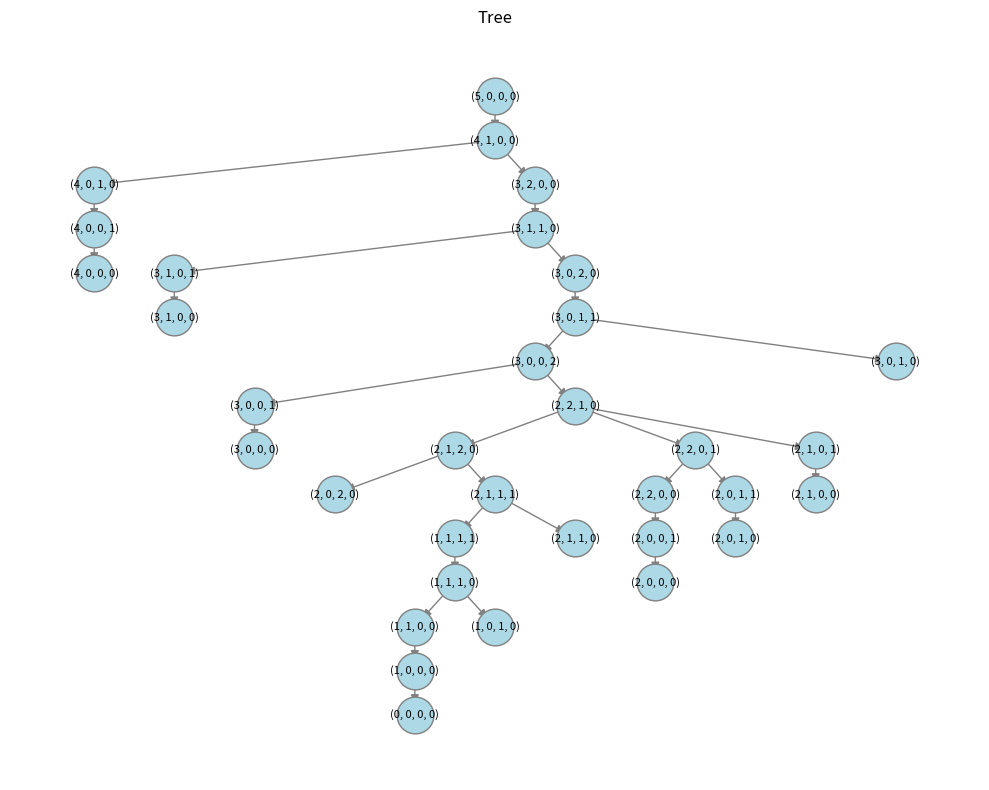

Recreate this plot in Python.
import itertools
from collections import defaultdict
from typing import Dict, List, Tuple
import argparse
import networkx as nx
import matplotlib.pyplot as plt


def full_form(short_seq: Tuple[int, ...], m: int) -> List[int]:
    """Restore full k-length vector from shorthand representation."""
    return list(short_seq) + [m - sum(short_seq)]


def to_shorthand(full_seq: List[int]) -> Tuple[int, ...]:
    """Convert full k-length vector to shorthand (drop last element)."""
    return tuple(full_seq[:-1])


def get_representative_shorthand(seq: Tuple[int, ...], m: int) -> Tuple[int, ...]:
    """
    Return the lexicographically greatest rotation of the full k-length vector,
    then convert back to shorthand.
    """
    full = full_form(seq, m)
    k = len(full)
    # generate all rotations of full
    rotations = (tuple(full[i:] + full[:i]) for i in range(k))
    best = max(rotations)
    return to_shorthand(list(best))


def parent_of_shorthand(rep: Tuple[int, ...], m: int) -> Tuple[int, ...]:
    """
    Apply the parent-rule to the full vector reconstructed from shorthand,
    then re-normalize (get representative) and return shorthand.
    """
    full = full_form(rep, m)
    k = len(full)
    arr = list(full)
    # find rightmost positive entry
    i = max(idx for idx, v in enumerate(arr) if v > 0)
    arr[i] -= 1
    left = (i - 1) % k
    arr[left] += 1
    # normalize and return
    return get_representative_shorthand(to_shorthand(arr), m)



def get_representative_shorthand_no_full(seq: Tuple[int,...], m: int) -> Tuple[int,...]:
    """
    Given a shorthand seq of length k-1, find the lex-greatest
    rotation of the *full* k-tuple (where last = m - sum(seq))
    *without actually constructing* the full list.
    """
    k1 = len(seq)
    sum_seq = sum(seq)
    # precompute implicit last of original
    last0 = m - sum_seq

    def rotation(i):
        # yield the rotated sequence of length k, one element at a time
        # first k-1 elements:
        for j in range(k1):
            yield seq[(i + j) % k1]
        # then the implicit last:
        # it depends on which elements of seq you actually rotated out vs in;
        # but in a cyclic rotation of length k, the sum of the first k-1
        # is still sum_seq, so the implicit last is the same:
        yield last0

    # compare two rotations lex order
    best_i = 0
    best_rot = tuple(rotation(0))
    for i in range(1, k1):
        rot_i = tuple(rotation(i))
        if rot_i > best_rot:
            best_rot, best_i = rot_i, i

    # best_rot is a length-k tuple; drop the last entry to get shorthand
    return best_rot[:-1]


def parent_of_shorthand_no_full(seq: Tuple[int,...], m: int) -> Tuple[int,...]:
    """
    Apply the parent-rule directly on the shorthand seq:
      - find rightmost positive in the *implicit* full vector
      - subtract 1 there, add 1 to its left neighbor (in the k-cycle)
      - renormalize by taking the lex-greatest rotation
    """
    k1 = len(seq)
    sum_seq = sum(seq)
    last = m - sum_seq

    # find rightmost i in 0..k-1 with value > 0
    # if i < k-1, that's seq[i]; if i == k-1, that's the implicit last
    # so build a small list of length k to scan
    values = list(seq) + [last]
    i = max(idx for idx, v in enumerate(values) if v > 0)

    # now build the *new* shorthand after doing the −1/+1
    new = list(seq)
    if i < k1:
        # decrement seq[i]
        new[i] -= 1
    else:
        # decrement the implicit last
        last -= 1

    # compute the “left” index in the k-cycle
    left = (i - 1) % (k1 + 1)
    if left < k1:
        new[left] += 1
    else:
        # left == k-1 refers to implicit last
        last += 1

    # (Note: you don't have to re-compute sum(new) here;
    #  it's automatically consistent because you did -1/+1 on
    #  either seq or last.)

    # re-normalize by rotating to lex-greatest
    return get_representative_shorthand_no_full(tuple(new), m)



def build_parent_tree_shorthand(k: int, m: int) -> Tuple[Dict[Tuple[int, ...], List[Tuple[int, ...]]], Tuple[int, ...]]:
    """
    Build the parent tree over shorthand representations of length k-1,
    where the sum of entries is <= m (the last entry is inferred).

    Returns:
      tree: mapping from parent shorthand to list of child shorthands
      root: the root shorthand (corresponding to [m,0,...,0])
    """
    tree: Dict[Tuple[int, ...], List[Tuple[int, ...]]] = defaultdict(list)
    # All possible shorthand tuples of length k-1 whose sum <= m
    all_shorthand = itertools.product(range(m + 1), repeat=k-1)
    # Normalize each to its representative
    reps = {
        get_representative_shorthand_no_full(seq, m)
        for seq in all_shorthand
        if sum(seq) <= m
    }
    # Define root shorthand
    root_full = [m] + [0] * (k - 1)
    root = to_shorthand(root_full)

    # Build tree
    for rep in reps:
        if rep == root:
            continue
        par = parent_of_shorthand_no_full(rep, m)
        tree[par].append(rep)

    return tree, root


def compute_subtree_sizes(
    tree: Dict[Tuple[int, ...], List[Tuple[int, ...]]],
    root: Tuple[int, ...]
) -> Dict[Tuple[int, ...], int]:
    """
    Recursively count number of leaves under each node in the parent tree.

    Returns a dict mapping each shorthand tuple to its leaf-count.
    """
    sizes: Dict[Tuple[int, ...], int] = {}

    def dfs(u: Tuple[int, ...]) -> int:
        children = tree.get(u, [])
        if not children:
            sizes[u] = 1
        else:
            sizes[u] = sum(dfs(v) for v in children)
        return sizes[u]

    dfs(root)
    return sizes



def plot_tree(tree: Dict[Tuple[int, ...], List[Tuple[int, ...]]], root: Tuple[int, ...], filename="tree.png", shorthand = False):
    # Build directed graph
    G = nx.DiGraph()
    for parent, children in tree.items():
        for child in children:
            G.add_edge(parent, child)

    # Compute subtree sizes to know how much horizontal “room” each node needs
    sizes = compute_subtree_sizes(tree, root)

    # Assign positions by walking the tree
    pos = {}
    def assign(u, x_start, x_end, depth):
        # place u at the center of its interval
        x = (x_start + x_end) / 2
        pos[u] = (x, -depth * 0.05)
        children = tree.get(u, [])
        if children:
            # carve the interval [x_start, x_end] into chunks proportional to each child’s size
            total = sum(sizes[v] for v in children)
            acc = x_start
            for v in children:
                w = sizes[v] / total * (x_end - x_start)
                assign(v, acc, acc + w, depth+1)
                acc += w

    # root gets full width [0,1]
    assign(root, 0.0, 1.0, 0)

    # Draw
    plt.figure(figsize=(10, 8))
    nx.draw_networkx_nodes(
        G, pos,
        node_color='lightblue',
        node_size=700,
        linewidths=1,
        edgecolors='gray'
    )
    nx.draw_networkx_edges(
        G, pos,
        arrows=True,
        arrowstyle='-|>',
        arrowsize=12,
        edge_color='gray'
    )
    if shorthand:
        nx.draw_networkx_labels(
            G, pos,
            labels={n: str(n)[:len(str(n))-4] +")" for n in G.nodes()},
            font_size=8
        )
    else:
        nx.draw_networkx_labels(
            G, pos,
            labels={n: str(n) for n in G.nodes()},
            font_size=8
        )

    plt.title("Tree")
    plt.axis('off')
    plt.tight_layout()
    plt.savefig(filename, dpi=150)
    plt.show()

if __name__ == "__main__":
    k, m = 5, 5
    tree, root = build_parent_tree_shorthand(k, m)
    plot_tree(tree, root,shorthand=False)
    sizes = compute_subtree_sizes(tree, root)

    print(f"Shorthand root: {root}")
    print(f"Total nodes: {len(sizes)}")
    print(f"Subtree sizes (node: leaf count):")
    # Print first 10 entries
    for i, (node, size) in enumerate(sorted(sizes.items(), reverse=True)):
        if i >= 10:
            break
        print(f"  {node}: {size}")

    # Optionally, show children of root
    print(f"\nChildren of root {root}:")
    for child in tree.get(root, []):
        print(f"  {child}")  
